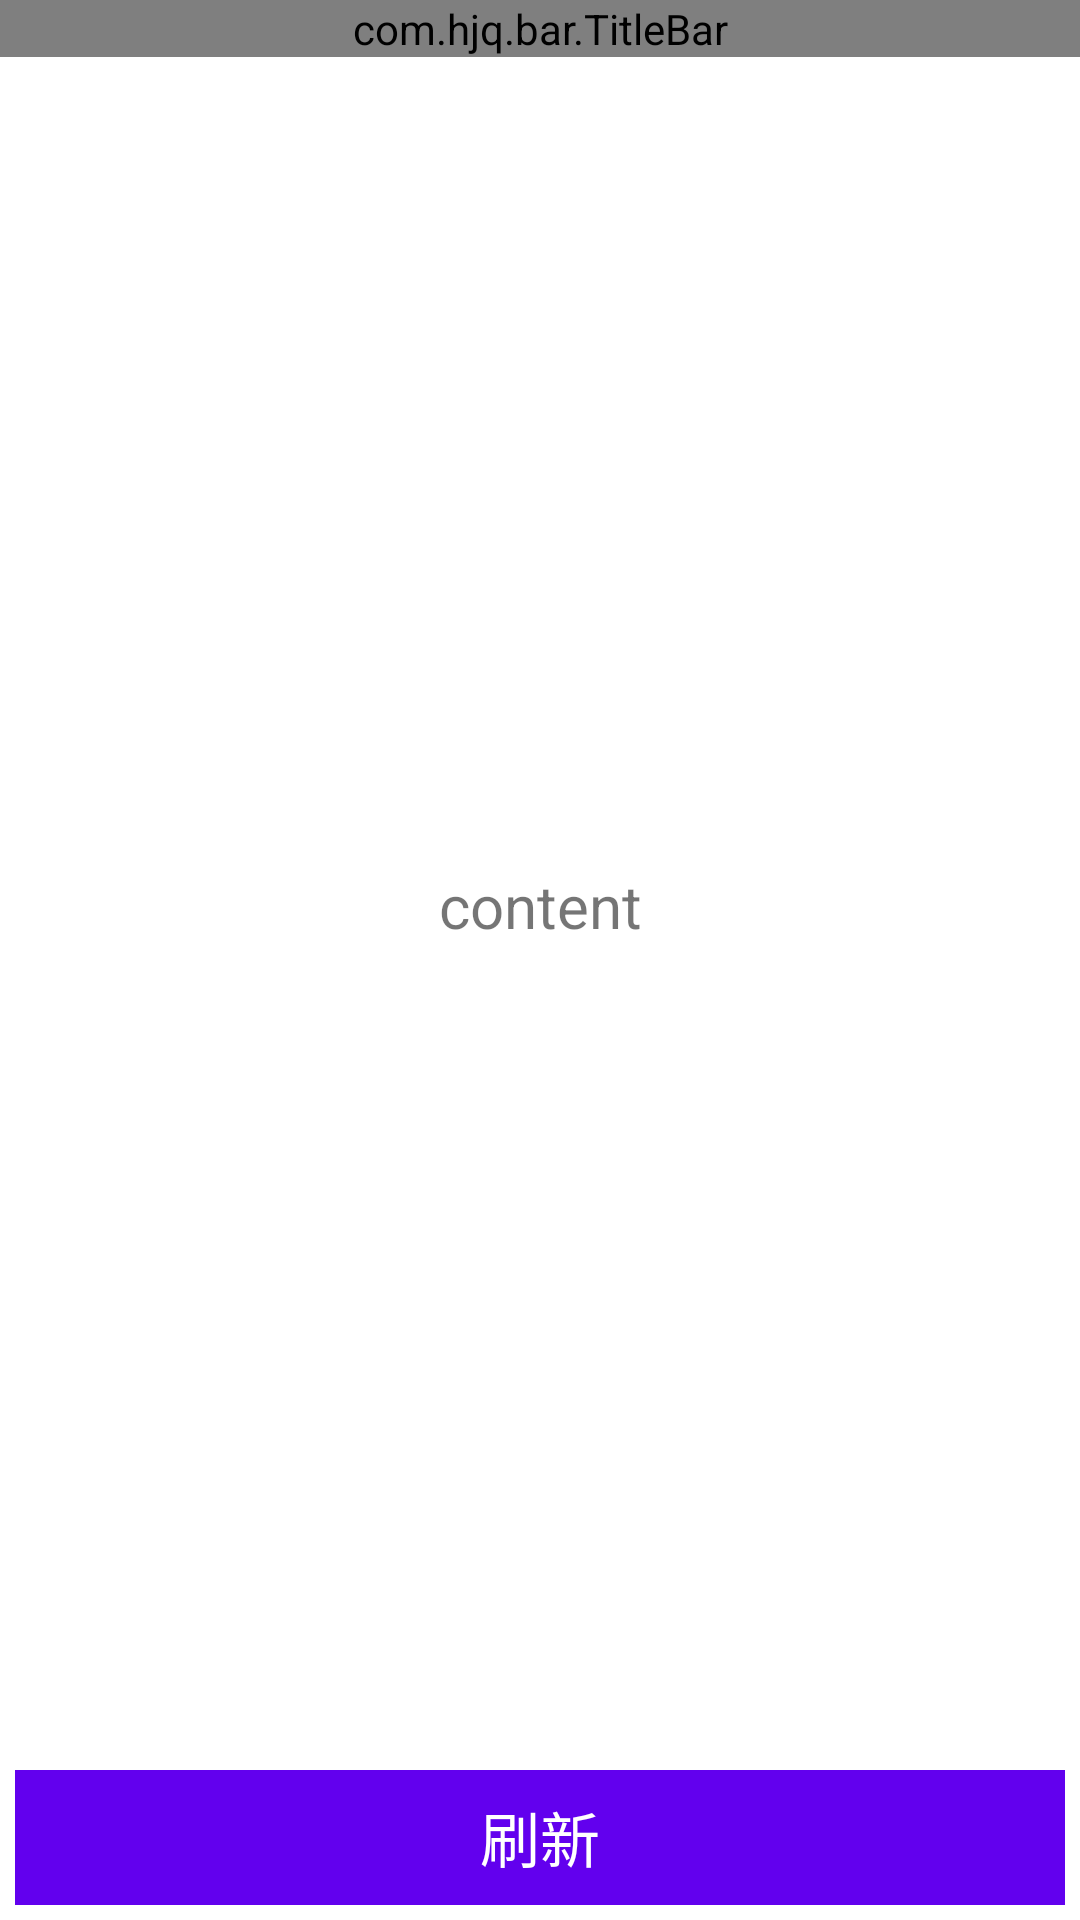

Reconstruct the res/layout file that produces this screen, plus the resources it refers to.
<!-- AndroidManifest.xml: application theme Theme.FDroid_mvvm -->
<!-- res/layout/fragment_mine.xml -->
<?xml version="1.0" encoding="utf-8"?>
<androidx.constraintlayout.widget.ConstraintLayout xmlns:android="http://schemas.android.com/apk/res/android"
    xmlns:app="http://schemas.android.com/apk/res-auto"
    android:layout_width="match_parent"
    android:layout_height="match_parent">

    <include
        android:id="@+id/ll_tile_layout"
        layout="@layout/title_layout" />

    <TextView
        android:id="@+id/tv_result"
        android:layout_width="match_parent"
        android:layout_height="0dp"
        android:gravity="center"
        android:text="content"
        android:textSize="20sp"
        app:layout_constraintBottom_toTopOf="@id/tv_refresh"
        app:layout_constraintEnd_toEndOf="parent"
        app:layout_constraintStart_toStartOf="parent"
        app:layout_constraintTop_toBottomOf="@id/ll_tile_layout" />

    <TextView
        android:id="@+id/tv_refresh"
        android:layout_width="match_parent"
        android:layout_height="45dp"
        android:layout_margin="5dp"
        android:background="@color/purple_500"
        android:gravity="center"
        android:text="刷新"
        android:textColor="@color/white"
        android:textSize="20sp"
        app:layout_constraintBottom_toBottomOf="parent"
        app:layout_constraintEnd_toEndOf="parent"
        app:layout_constraintStart_toStartOf="parent"
        app:layout_constraintTop_toBottomOf="@id/tv_result" />
</androidx.constraintlayout.widget.ConstraintLayout>
<!-- res/layout/title_layout.xml (included above) -->
<?xml version="1.0" encoding="utf-8"?>
<LinearLayout xmlns:android="http://schemas.android.com/apk/res/android"
    xmlns:app="http://schemas.android.com/apk/res-auto"
    android:layout_width="match_parent"
    android:layout_height="wrap_content">

    <com.hjq.bar.TitleBar
        android:id="@+id/title_bar"
        android:layout_width="match_parent"
        android:layout_height="wrap_content"
        app:lineVisible="false"
        app:title="不带分割线的标题栏"
        app:titleStyle="bold" />
</LinearLayout>
<!-- resources referenced by this layout -->
<resources>
  <style name="Theme.FDroid_mvvm" parent="Theme.MaterialComponents.DayNight.DarkActionBar">
          
          <item name="colorPrimary">@color/purple_500</item>
          <item name="colorPrimaryVariant">@color/purple_700</item>
          <item name="colorOnPrimary">@color/white</item>
          
          <item name="colorSecondary">@color/teal_200</item>
          <item name="colorSecondaryVariant">@color/teal_700</item>
          <item name="colorOnSecondary">@color/black</item>
          
          <item name="android:statusBarColor" tools:targetApi="l">?attr/colorPrimaryVariant</item>
          
      </style>
  <!-- not gathered from this repository: default colours our renderer supplied (Android Studio template values) -->
  <color name="purple_500">#FF6200EE</color>
  <color name="purple_700">#FF3700B3</color>
  <color name="teal_200">#FF03DAC5</color>
  <color name="teal_700">#FF018786</color>
  <color name="black">#FF000000</color>
  <color name="white">#FFFFFFFF</color>
</resources>
